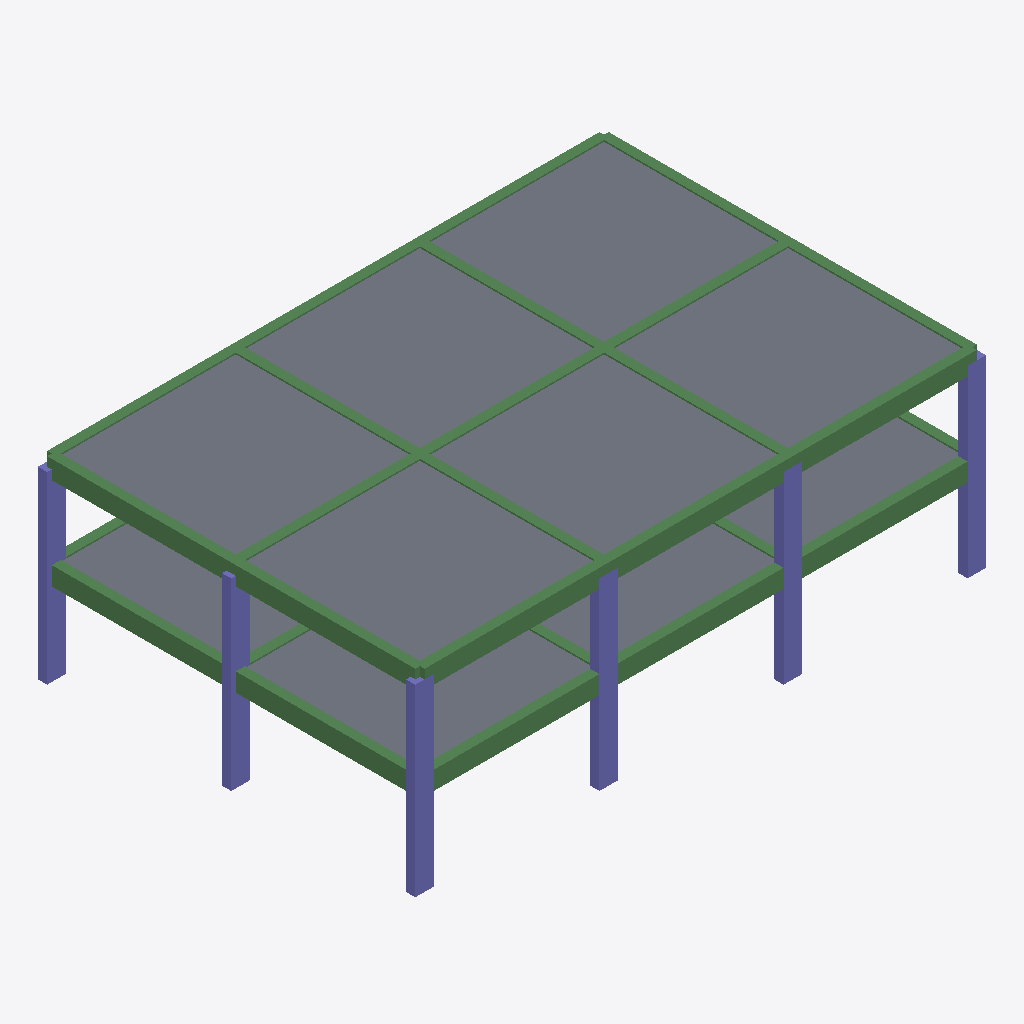
Isometric view of an IFC building model (IFC-SPF (STEP), schema IFC4, length unit millimetre), seen from the south-west, elements coloured by IFC class: 27 beams (green), 12 columns (violet), 10 slabs (grey).
Extent 18.6 m × 12.3 m × 6.3 m (x, y, z). Storeys (3): BASE LEVEL at 0.00 m; LEVEL 2 at 3.00 m; TOP LEVEL at 6.00 m. Elements (70): 34 IfcBeam, 24 IfcColumn, 12 IfcSlab.

HEADER;
FILE_DESCRIPTION((''),'2;1');
FILE_NAME('','2018-06-06T10:16:19',(''),(''),'Xbim File Processor version 4.0.0.0','Xbim version 4.0.0.0','');
FILE_SCHEMA(('IFC4'));
ENDSEC;
DATA;
#1=IFCPROJECT('0M2RzJ7tj5zRLsU56XmWpu',#2,'NEWSAP_Arch_Architecture',$,$,'longName__NEWSAP_Arch_Architecture','Modeling',(#67),#8);
#46=IFCSITE('1xiz59jEj2Z8RN3jXs7V8i',#2,'simple Site',$,$,#49,$,$,.ELEMENT.,$,$,$,$,$);
#51=IFCBUILDING('3MtayXZe95Le1hmY6t5lsz',#2,'simple building',$,$,#52,$,$,.ELEMENT.,$,$,$);
#54=IFCBUILDINGSTOREY('1OYGt$PC5BifCQvRUDuy$E',#2,'BASE LEVEL',$,$,#55,$,'BASE LEVEL',.ELEMENT.,0.0);
#57=IFCBUILDINGSTOREY('1Jjb62caHErQwV9KVmpSk7',#2,'LEVEL 2',$,$,#58,$,'LEVEL 2',.ELEMENT.,3000.0);
#61=IFCBUILDINGSTOREY('0FbqxWNj9FZAOJZl2$dGj6',#2,'TOP LEVEL',$,$,#62,$,'TOP LEVEL',.ELEMENT.,6000.0);
#375=IFCSLAB('0gCNj9hlLADOXl8QfUxDkY',#2,'StandardArcSlab_Thickness_250',$,'Slab Thickness 250',#377,#351,$,.FLOOR.);
#378=IFCSLAB('1XcQzeB$P35w0NKTPPhamt',#2,'StandardArcSlab_Thickness_250',$,'Slab Thickness 250',#380,#351,$,.FLOOR.);
#381=IFCSLAB('3P1j3fOCjCxPMHAdIEJxLL',#2,'StandardArcSlab_Thickness_250',$,'Slab Thickness 250',#383,#351,$,.FLOOR.);
#390=IFCSLAB('3yG$KH04jFsPZODPCOV7H4',#2,'StandardArcSlab_Thickness_250',$,'Slab Thickness 250',#392,#351,$,.FLOOR.);
#387=IFCSLAB('3Ik_JfmkL7vP0KIwxUqEzV',#2,'StandardArcSlab_Thickness_250',$,'Slab Thickness 250',#389,#351,$,.FLOOR.);
#384=IFCSLAB('21IGRgkHH8i8w3EQLgK_VG',#2,'StandardArcSlab_Thickness_250',$,'Slab Thickness 250',#386,#351,$,.FLOOR.);
#340=IFCSLAB('3j67s7QOD4jgBfKcW23yOd',#2,'StandardArcSlab_Thickness_250',$,'Slab Thickness 250',#342,#351,$,.FLOOR.);
#360=IFCSLAB('2jEhgvB2P0LfavnzJztcVw',#2,'StandardArcSlab_Thickness_250',$,'Slab Thickness 250',#362,#351,$,.FLOOR.);
#363=IFCSLAB('3GmLKSIAn00BUaGryVruPW',#2,'StandardArcSlab_Thickness_250',$,'Slab Thickness 250',#365,#351,$,.FLOOR.);
#369=IFCSLAB('0HNHB37eL0IAD_1slgWhnA',#2,'StandardArcSlab_Thickness_250',$,'Slab Thickness 250',#371,#351,$,.FLOOR.);
#197=IFCBEAM('3IrRV6VirE5vBzrySAUTOz',#2,'StandardStrBeam_Rec_300_600',$,'Rectangular Beam 300 x 600',#199,#111,$,.BEAM.);
#203=IFCBEAM('3AjSvhzrj5Df0_qq_komoK',#2,'StandardStrBeam_Rec_300_600',$,'Rectangular Beam 300 x 600',#205,#111,$,.BEAM.);
#124=IFCBEAM('2rDAKCAS55lP5YDyW0ZuiH',#2,'StandardStrBeam_Rec_300_600',$,'Rectangular Beam 300 x 600',#127,#111,$,.BEAM.);
#141=IFCBEAM('3mAVWrb6PBrQCfcxvQJ_Bx',#2,'StandardStrBeam_Rec_300_600',$,'Rectangular Beam 300 x 600',#144,#111,$,.BEAM.);
#133=IFCBEAM('3gsofsJvT1c9yZYUcpjpAv',#2,'StandardStrBeam_Rec_300_600',$,'Rectangular Beam 300 x 600',#136,#111,$,.BEAM.);
#200=IFCBEAM('35_CPE$117WPhAm6Gs_mni',#2,'StandardStrBeam_Rec_300_600',$,'Rectangular Beam 300 x 600',#202,#111,$,.BEAM.);
#194=IFCBEAM('2A$My1Xmf9UABPQIPLznmB',#2,'StandardStrBeam_Rec_300_600',$,'Rectangular Beam 300 x 600',#196,#111,$,.BEAM.);
#137=IFCBEAM('1Zed$$nQ1EieINaHuTZXb7',#2,'StandardStrBeam_Rec_300_600',$,'Rectangular Beam 300 x 600',#140,#111,$,.BEAM.);
#129=IFCBEAM('2prp22gSvCIhril9EyG8vP',#2,'StandardStrBeam_Rec_300_600',$,'Rectangular Beam 300 x 600',#132,#111,$,.BEAM.);
#92=IFCBEAM('1oOs3x67HFnvTAU6yYeGt$',#2,'StandardStrBeam_Rec_300_600',$,'Rectangular Beam 300 x 600',#95,#111,$,.BEAM.);
#259=IFCCOLUMN('14Ypacj6XD2xUF$66PmfEb',#2,'StandardStrColumn_Rec_300_600',$,'Rectangular Col 300 x 600',#261,#254,$,.COLUMN.);
#246=IFCCOLUMN('0fJzkiGt16bwdMf0lEs1re',#2,'StandardStrColumn_Rec_300_600',$,'Rectangular Col 300 x 600',#249,#254,$,.COLUMN.);
#276=IFCCOLUMN('3cg9jwDeH0aAoSF6vQgyW7',#2,'StandardStrColumn_Rec_300_600',$,'Rectangular Col 300 x 600',#279,#254,$,.COLUMN.);
#297=IFCCOLUMN('0JFZbmeeH3OO7OOd_rVTeb',#2,'StandardStrColumn_Rec_300_600',$,'Rectangular Col 300 x 600',#300,#254,$,.COLUMN.);
#318=IFCCOLUMN('0NU_RVURn4xAzG99TWPfA$',#2,'StandardStrColumn_Rec_300_600',$,'Rectangular Col 300 x 600',#321,#254,$,.COLUMN.);
#322=IFCCOLUMN('02D5$imCDFivNsYEhYr8IL',#2,'StandardStrColumn_Rec_300_600',$,'Rectangular Col 300 x 600',#324,#254,$,.COLUMN.);
#280=IFCCOLUMN('2i4FI_HHf0jxbuyt$xVEOC',#2,'StandardStrColumn_Rec_300_600',$,'Rectangular Col 300 x 600',#282,#254,$,.COLUMN.);
#262=IFCCOLUMN('3W2zcIXA95qBzN0JXxSOkY',#2,'StandardStrColumn_Rec_300_600',$,'Rectangular Col 300 x 600',#265,#254,$,.COLUMN.);
#269=IFCCOLUMN('08F2Hptor7Av0g$EyhS2yj',#2,'StandardStrColumn_Rec_300_600',$,'Rectangular Col 300 x 600',#272,#254,$,.COLUMN.);
#301=IFCCOLUMN('0fFQ6Vtsj1nAbAlwUIy1Ln',#2,'StandardStrColumn_Rec_300_600',$,'Rectangular Col 300 x 600',#303,#254,$,.COLUMN.);
#273=IFCCOLUMN('0mMtaY95j0jBPy5ztiOGuV',#2,'StandardStrColumn_Rec_300_600',$,'Rectangular Col 300 x 600',#275,#254,$,.COLUMN.);
#266=IFCCOLUMN('1pLNdhPlv7wfjd3pD58B_C',#2,'StandardStrColumn_Rec_300_600',$,'Rectangular Col 300 x 600',#268,#254,$,.COLUMN.);
#234=IFCBEAM('0zObx_pjv3zADZcwuqRGp1',#2,'StandardStrBeam_Rec_300_600',$,'Rectangular Beam 300 x 600',#237,#111,$,.BEAM.);
#242=IFCBEAM('1GyocI2DL0l9uOMquo9QbN',#2,'StandardStrBeam_Rec_300_600',$,'Rectangular Beam 300 x 600',#245,#111,$,.BEAM.);
#173=IFCBEAM('1R3SCTxOXDVR8jeRWqqv8d',#2,'StandardStrBeam_Rec_300_600',$,'Rectangular Beam 300 x 600',#176,#111,$,.BEAM.);
#209=IFCBEAM('3kK64jFx53POwyXHlOhzYo',#2,'StandardStrBeam_Rec_300_600',$,'Rectangular Beam 300 x 600',#211,#111,$,.BEAM.);
#227=IFCBEAM('3vJrBFTenC_eVK44k4hm50',#2,'StandardStrBeam_Rec_300_600',$,'Rectangular Beam 300 x 600',#229,#111,$,.BEAM.);
#215=IFCBEAM('0l8pqWNcTFex6iRD9c9HUd',#2,'StandardStrBeam_Rec_300_600',$,'Rectangular Beam 300 x 600',#217,#111,$,.BEAM.);
#189=IFCBEAM('2wf5mSgzr0Ch3MHuKMTQbE',#2,'StandardStrBeam_Rec_300_600',$,'Rectangular Beam 300 x 600',#192,#111,$,.BEAM.);
#181=IFCBEAM('0Lk2rgrDT5XOFt5QLXVaZW',#2,'StandardStrBeam_Rec_300_600',$,'Rectangular Beam 300 x 600',#184,#111,$,.BEAM.);
#221=IFCBEAM('0ZBeJkACX4UuZivyK0Dd$6',#2,'StandardStrBeam_Rec_300_600',$,'Rectangular Beam 300 x 600',#223,#111,$,.BEAM.);
#157=IFCBEAM('2u1DOhJBPDVQr6xHl0BqJh',#2,'StandardStrBeam_Rec_300_600',$,'Rectangular Beam 300 x 600',#160,#111,$,.BEAM.);
#165=IFCBEAM('3LB$ynjZ55nvXNb9qdPto4',#2,'StandardStrBeam_Rec_300_600',$,'Rectangular Beam 300 x 600',#168,#111,$,.BEAM.);
#149=IFCBEAM('1fg1OZJDL0kB0VnvyQnMtD',#2,'StandardStrBeam_Rec_300_600',$,'Rectangular Beam 300 x 600',#152,#111,$,.BEAM.);
#206=IFCBEAM('0EOPwsVNXCXPcqt1Az9yow',#2,'StandardStrBeam_Rec_300_600',$,'Rectangular Beam 300 x 600',#208,#111,$,.BEAM.);
#218=IFCBEAM('2JTrMxSCbD$Am30qwNQ_xS',#2,'StandardStrBeam_Rec_300_600',$,'Rectangular Beam 300 x 600',#220,#111,$,.BEAM.);
#145=IFCBEAM('3umUhDhtfBdOduwauRgxdD',#2,'StandardStrBeam_Rec_300_600',$,'Rectangular Beam 300 x 600',#148,#111,$,.BEAM.);
#169=IFCBEAM('0DidtG2L5F_fpWVrGlz9pS',#2,'StandardStrBeam_Rec_300_600',$,'Rectangular Beam 300 x 600',#172,#111,$,.BEAM.);
#230=IFCBEAM('1iFyQEfVLEqQgJ0nCwPj2p',#2,'StandardStrBeam_Rec_300_600',$,'Rectangular Beam 300 x 600',#233,#111,$,.BEAM.);
ENDSEC;